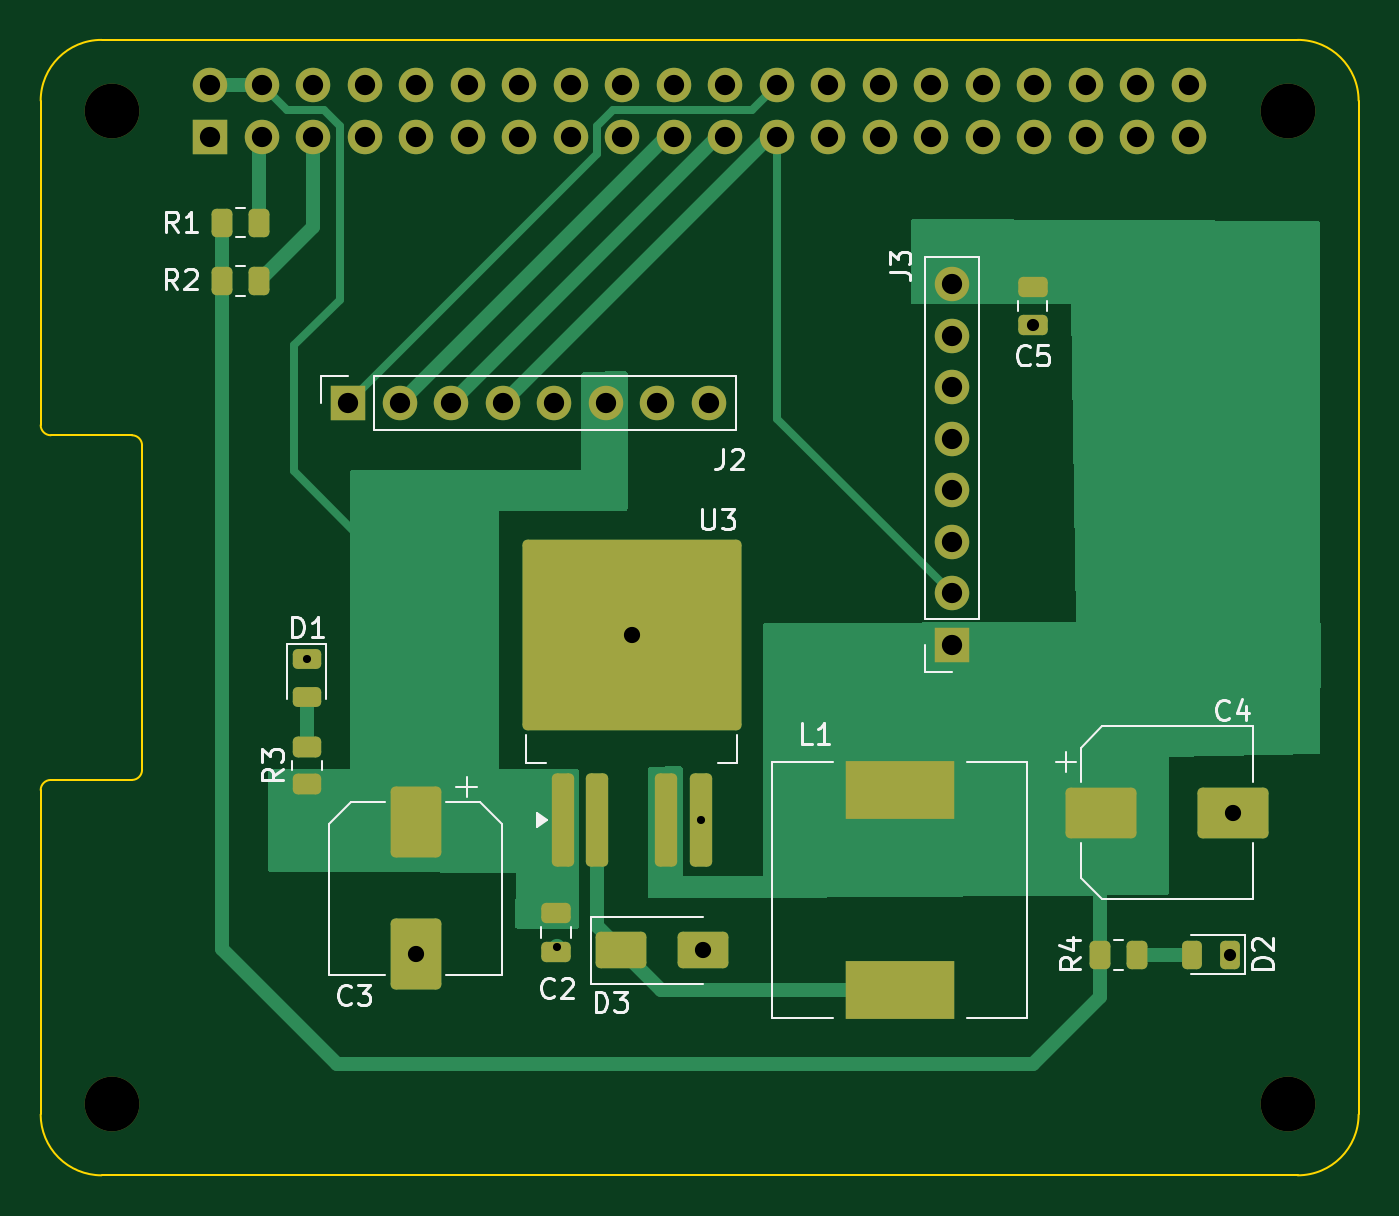
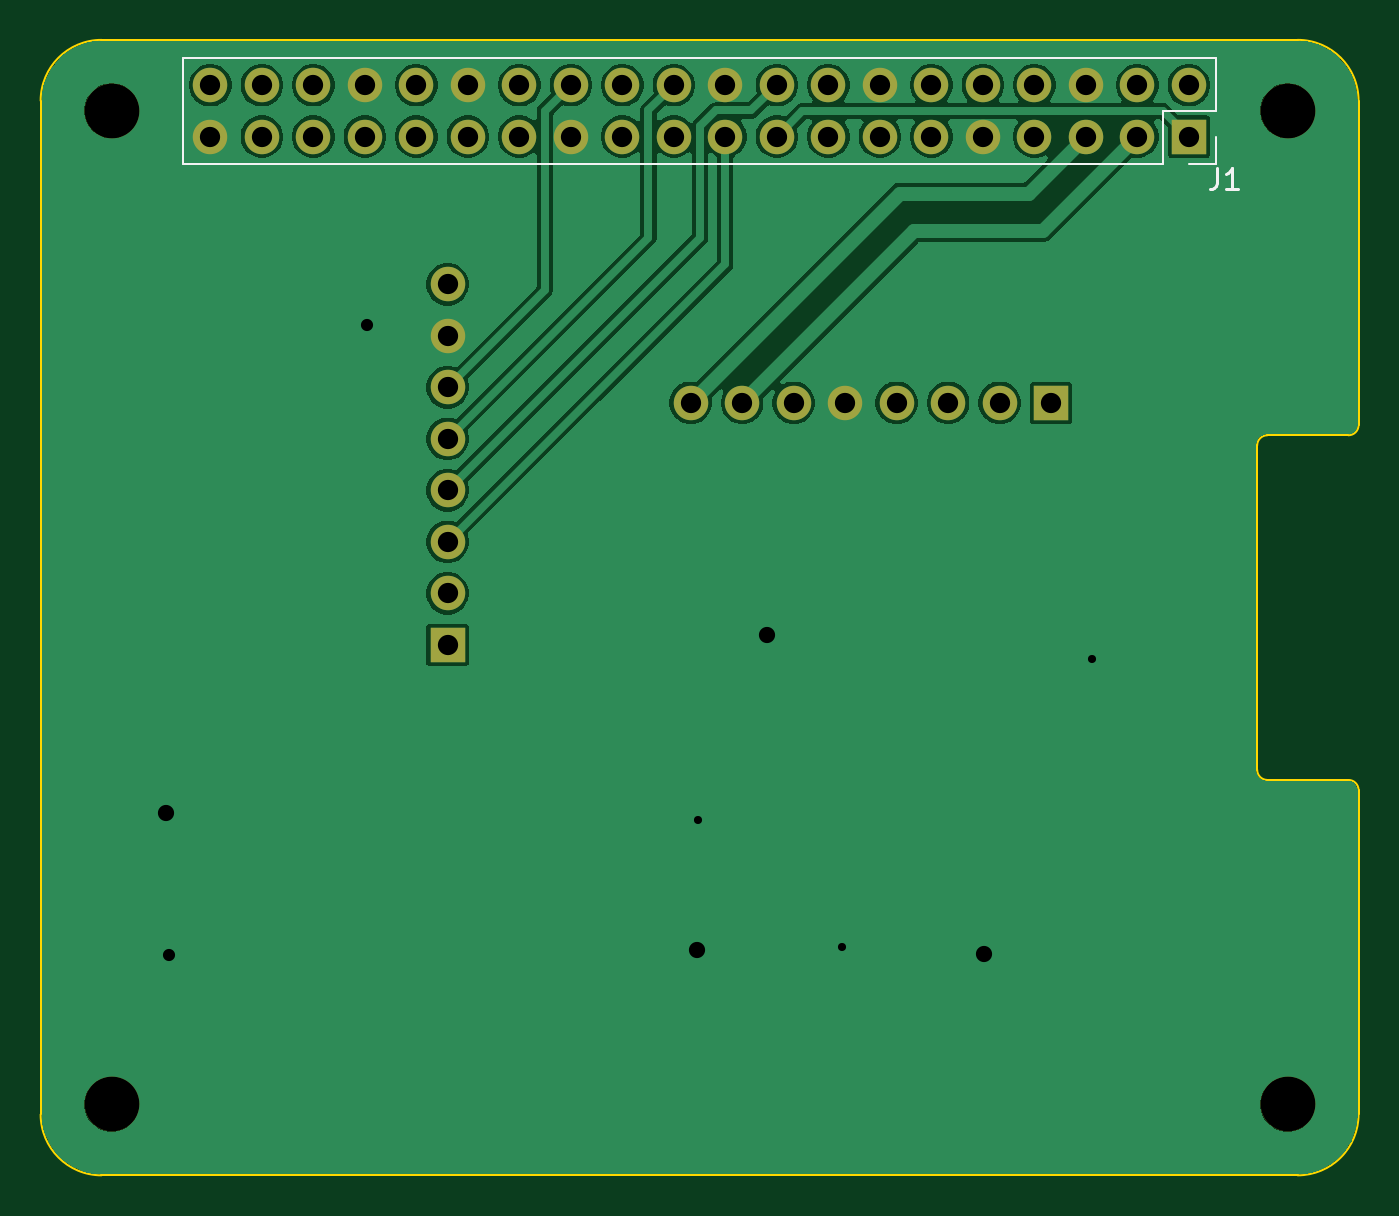
Circuit board: 11 layer files. Board 65.0 x 56.0 mm.
- bottom_copper: HAT_RP-B_Cu.gbl (71848 bytes)
- bottom_mask: HAT_RP-B_Mask.gbs (2183 bytes)
- paste: HAT_RP-B_Paste.gbp (449 bytes)
- bottom_silk: HAT_RP-B_Silkscreen.gbo (1415 bytes)
- outline: HAT_RP-Edge_Cuts.gm1 (1483 bytes)
- top_copper: HAT_RP-F_Cu.gtl (14318 bytes)
- top_mask: HAT_RP-F_Mask.gts (4827 bytes)
- paste: HAT_RP-F_Paste.gtp (3158 bytes)
- top_silk: HAT_RP-F_Silkscreen.gto (19134 bytes)
- drill: HAT_RP-NPTH.drl (385 bytes)
- drill: HAT_RP-PTH.drl (1495 bytes)

=== bottom_copper: HAT_RP-B_Cu.gbl (71848 bytes, source omitted) ===
=== bottom_mask: HAT_RP-B_Mask.gbs ===
%TF.GenerationSoftware,KiCad,Pcbnew,9.0.5*%
%TF.CreationDate,2025-11-15T23:51:57+03:00*%
%TF.ProjectId,HAT_RP,4841545f-5250-42e6-9b69-6361645f7063,rev?*%
%TF.SameCoordinates,Original*%
%TF.FileFunction,Soldermask,Bot*%
%TF.FilePolarity,Negative*%
%FSLAX46Y46*%
G04 Gerber Fmt 4.6, Leading zero omitted, Abs format (unit mm)*
G04 Created by KiCad (PCBNEW 9.0.5) date 2025-11-15 23:51:57*
%MOMM*%
%LPD*%
G01*
G04 APERTURE LIST*
%ADD10C,2.700000*%
%ADD11R,1.700000X1.700000*%
%ADD12C,1.700000*%
G04 APERTURE END LIST*
D10*
%TO.C,MH2*%
X161500000Y-47500000D03*
%TD*%
%TO.C,MH3*%
X103500000Y-96500000D03*
%TD*%
%TO.C,MH1*%
X103500000Y-47500000D03*
%TD*%
D11*
%TO.C,J2*%
X115163800Y-61900000D03*
D12*
X117703800Y-61900000D03*
X120243800Y-61900000D03*
X122783800Y-61900000D03*
X125323800Y-61900000D03*
X127863800Y-61900000D03*
X130403800Y-61900000D03*
X132943800Y-61900000D03*
%TD*%
D10*
%TO.C,MH4*%
X161500000Y-96500000D03*
%TD*%
D11*
%TO.C,J3*%
X144932600Y-73838000D03*
D12*
X144932600Y-71298000D03*
X144932600Y-68758000D03*
X144932600Y-66218000D03*
X144932600Y-63678000D03*
X144932600Y-61138000D03*
X144932600Y-58598000D03*
X144932600Y-56058000D03*
%TD*%
D11*
%TO.C,J1*%
X108370000Y-48770000D03*
D12*
X108370000Y-46230000D03*
X110910000Y-48770000D03*
X110910000Y-46230000D03*
X113450000Y-48770000D03*
X113450000Y-46230000D03*
X115990000Y-48770000D03*
X115990000Y-46230000D03*
X118530000Y-48770000D03*
X118530000Y-46230000D03*
X121070000Y-48770000D03*
X121070000Y-46230000D03*
X123610000Y-48770000D03*
X123610000Y-46230000D03*
X126150000Y-48770000D03*
X126150000Y-46230000D03*
X128690000Y-48770000D03*
X128690000Y-46230000D03*
X131230000Y-48770000D03*
X131230000Y-46230000D03*
X133770000Y-48770000D03*
X133770000Y-46230000D03*
X136310000Y-48770000D03*
X136310000Y-46230000D03*
X138850000Y-48770000D03*
X138850000Y-46230000D03*
X141390000Y-48770000D03*
X141390000Y-46230000D03*
X143930000Y-48770000D03*
X143930000Y-46230000D03*
X146470000Y-48770000D03*
X146470000Y-46230000D03*
X149010000Y-48770000D03*
X149010000Y-46230000D03*
X151550000Y-48770000D03*
X151550000Y-46230000D03*
X154090000Y-48770000D03*
X154090000Y-46230000D03*
X156630000Y-48770000D03*
X156630000Y-46230000D03*
%TD*%
M02*

=== paste: HAT_RP-B_Paste.gbp ===
%TF.GenerationSoftware,KiCad,Pcbnew,9.0.5*%
%TF.CreationDate,2025-11-15T23:51:57+03:00*%
%TF.ProjectId,HAT_RP,4841545f-5250-42e6-9b69-6361645f7063,rev?*%
%TF.SameCoordinates,Original*%
%TF.FileFunction,Paste,Bot*%
%TF.FilePolarity,Positive*%
%FSLAX46Y46*%
G04 Gerber Fmt 4.6, Leading zero omitted, Abs format (unit mm)*
G04 Created by KiCad (PCBNEW 9.0.5) date 2025-11-15 23:51:57*
%MOMM*%
%LPD*%
G01*
G04 APERTURE LIST*
G04 APERTURE END LIST*
M02*

=== bottom_silk: HAT_RP-B_Silkscreen.gbo ===
%TF.GenerationSoftware,KiCad,Pcbnew,9.0.5*%
%TF.CreationDate,2025-11-15T23:51:57+03:00*%
%TF.ProjectId,HAT_RP,4841545f-5250-42e6-9b69-6361645f7063,rev?*%
%TF.SameCoordinates,Original*%
%TF.FileFunction,Legend,Bot*%
%TF.FilePolarity,Positive*%
%FSLAX46Y46*%
G04 Gerber Fmt 4.6, Leading zero omitted, Abs format (unit mm)*
G04 Created by KiCad (PCBNEW 9.0.5) date 2025-11-15 23:51:57*
%MOMM*%
%LPD*%
G01*
G04 APERTURE LIST*
%ADD10C,0.150000*%
%ADD11C,0.120000*%
G04 APERTURE END LIST*
D10*
X106962733Y-50331219D02*
X106962733Y-51045504D01*
X106962733Y-51045504D02*
X107010352Y-51188361D01*
X107010352Y-51188361D02*
X107105590Y-51283600D01*
X107105590Y-51283600D02*
X107248447Y-51331219D01*
X107248447Y-51331219D02*
X107343685Y-51331219D01*
X105962733Y-51331219D02*
X106534161Y-51331219D01*
X106248447Y-51331219D02*
X106248447Y-50331219D01*
X106248447Y-50331219D02*
X106343685Y-50474076D01*
X106343685Y-50474076D02*
X106438923Y-50569314D01*
X106438923Y-50569314D02*
X106534161Y-50616933D01*
D11*
%TO.C,J1*%
X107040000Y-44900000D02*
X107040000Y-47500000D01*
X107040000Y-44900000D02*
X157960000Y-44900000D01*
X107040000Y-47500000D02*
X109640000Y-47500000D01*
X107040000Y-48770000D02*
X107040000Y-50100000D01*
X107040000Y-50100000D02*
X108370000Y-50100000D01*
X109640000Y-47500000D02*
X109640000Y-50100000D01*
X109640000Y-50100000D02*
X157960000Y-50100000D01*
X157960000Y-44900000D02*
X157960000Y-50100000D01*
%TD*%
M02*

=== outline: HAT_RP-Edge_Cuts.gm1 ===
%TF.GenerationSoftware,KiCad,Pcbnew,9.0.5*%
%TF.CreationDate,2025-11-15T23:51:57+03:00*%
%TF.ProjectId,HAT_RP,4841545f-5250-42e6-9b69-6361645f7063,rev?*%
%TF.SameCoordinates,Original*%
%TF.FileFunction,Profile,NP*%
%FSLAX46Y46*%
G04 Gerber Fmt 4.6, Leading zero omitted, Abs format (unit mm)*
G04 Created by KiCad (PCBNEW 9.0.5) date 2025-11-15 23:51:57*
%MOMM*%
%LPD*%
G01*
G04 APERTURE LIST*
%TA.AperFunction,Profile*%
%ADD10C,0.100000*%
%TD*%
G04 APERTURE END LIST*
D10*
X100500000Y-63500000D02*
G75*
G02*
X100000000Y-63000000I0J500000D01*
G01*
X162000000Y-44000000D02*
G75*
G02*
X165000000Y-47000000I0J-3000000D01*
G01*
X165000000Y-97000000D02*
X165000000Y-47000000D01*
X100000000Y-47000000D02*
X100000000Y-63000000D01*
X103000000Y-100000000D02*
G75*
G02*
X100000000Y-97000000I0J3000000D01*
G01*
X103000000Y-100000000D02*
X162000000Y-100000000D01*
X104500000Y-80500000D02*
X100500000Y-80500000D01*
X100000000Y-81000000D02*
G75*
G02*
X100499127Y-80500001I500000J0D01*
G01*
X165000000Y-97000000D02*
G75*
G02*
X162000000Y-100000000I-3000000J0D01*
G01*
X105000000Y-64000000D02*
X105000000Y-80000000D01*
X100000000Y-47000000D02*
G75*
G02*
X103000000Y-44000000I3000000J0D01*
G01*
X100000000Y-81000000D02*
X100000000Y-97000000D01*
X100500000Y-63500000D02*
X104500000Y-63500000D01*
X105000000Y-80000000D02*
G75*
G02*
X104500000Y-80500000I-500000J0D01*
G01*
X104500000Y-63500000D02*
G75*
G02*
X105000000Y-64000000I0J-500000D01*
G01*
X162000000Y-44000000D02*
X103000000Y-44000000D01*
M02*

=== top_copper: HAT_RP-F_Cu.gtl (14318 bytes, source omitted) ===
=== top_mask: HAT_RP-F_Mask.gts ===
%TF.GenerationSoftware,KiCad,Pcbnew,9.0.5*%
%TF.CreationDate,2025-11-15T23:51:57+03:00*%
%TF.ProjectId,HAT_RP,4841545f-5250-42e6-9b69-6361645f7063,rev?*%
%TF.SameCoordinates,Original*%
%TF.FileFunction,Soldermask,Top*%
%TF.FilePolarity,Negative*%
%FSLAX46Y46*%
G04 Gerber Fmt 4.6, Leading zero omitted, Abs format (unit mm)*
G04 Created by KiCad (PCBNEW 9.0.5) date 2025-11-15 23:51:57*
%MOMM*%
%LPD*%
G01*
G04 APERTURE LIST*
G04 Aperture macros list*
%AMRoundRect*
0 Rectangle with rounded corners*
0 $1 Rounding radius*
0 $2 $3 $4 $5 $6 $7 $8 $9 X,Y pos of 4 corners*
0 Add a 4 corners polygon primitive as box body*
4,1,4,$2,$3,$4,$5,$6,$7,$8,$9,$2,$3,0*
0 Add four circle primitives for the rounded corners*
1,1,$1+$1,$2,$3*
1,1,$1+$1,$4,$5*
1,1,$1+$1,$6,$7*
1,1,$1+$1,$8,$9*
0 Add four rect primitives between the rounded corners*
20,1,$1+$1,$2,$3,$4,$5,0*
20,1,$1+$1,$4,$5,$6,$7,0*
20,1,$1+$1,$6,$7,$8,$9,0*
20,1,$1+$1,$8,$9,$2,$3,0*%
G04 Aperture macros list end*
%ADD10RoundRect,0.250000X-0.262500X-0.450000X0.262500X-0.450000X0.262500X0.450000X-0.262500X0.450000X0*%
%ADD11C,2.700000*%
%ADD12RoundRect,0.250000X-1.000000X1.500000X-1.000000X-1.500000X1.000000X-1.500000X1.000000X1.500000X0*%
%ADD13RoundRect,0.250000X0.300000X-2.050000X0.300000X2.050000X-0.300000X2.050000X-0.300000X-2.050000X0*%
%ADD14RoundRect,0.250002X5.149998X-4.449998X5.149998X4.449998X-5.149998X4.449998X-5.149998X-4.449998X0*%
%ADD15R,5.400000X2.900000*%
%ADD16RoundRect,0.250000X-0.475000X0.250000X-0.475000X-0.250000X0.475000X-0.250000X0.475000X0.250000X0*%
%ADD17RoundRect,0.250000X0.450000X-0.262500X0.450000X0.262500X-0.450000X0.262500X-0.450000X-0.262500X0*%
%ADD18RoundRect,0.250000X-1.500000X-1.000000X1.500000X-1.000000X1.500000X1.000000X-1.500000X1.000000X0*%
%ADD19RoundRect,0.243750X0.243750X0.456250X-0.243750X0.456250X-0.243750X-0.456250X0.243750X-0.456250X0*%
%ADD20RoundRect,0.243750X-0.456250X0.243750X-0.456250X-0.243750X0.456250X-0.243750X0.456250X0.243750X0*%
%ADD21R,1.700000X1.700000*%
%ADD22C,1.700000*%
%ADD23RoundRect,0.250000X-1.000000X-0.650000X1.000000X-0.650000X1.000000X0.650000X-1.000000X0.650000X0*%
G04 APERTURE END LIST*
D10*
%TO.C,R1*%
X108942700Y-53010000D03*
X110767700Y-53010000D03*
%TD*%
D11*
%TO.C,MH2*%
X161500000Y-47500000D03*
%TD*%
D12*
%TO.C,C3*%
X118491200Y-82597600D03*
X118491200Y-89097600D03*
%TD*%
D13*
%TO.C,U3*%
X125759200Y-82478600D03*
X127459200Y-82478600D03*
D14*
X129159200Y-73328600D03*
D13*
X130859200Y-82478600D03*
X132559200Y-82478600D03*
%TD*%
D15*
%TO.C,L1*%
X142367200Y-90881400D03*
X142367200Y-80981400D03*
%TD*%
D16*
%TO.C,C2*%
X125406400Y-87071800D03*
X125406400Y-88971800D03*
%TD*%
%TO.C,C5*%
X148920400Y-56174800D03*
X148920400Y-58074800D03*
%TD*%
D17*
%TO.C,R3*%
X113131800Y-80694100D03*
X113131800Y-78869100D03*
%TD*%
D11*
%TO.C,MH3*%
X103500000Y-96500000D03*
%TD*%
%TO.C,MH1*%
X103500000Y-47500000D03*
%TD*%
D18*
%TO.C,C4*%
X152301000Y-82118400D03*
X158801000Y-82118400D03*
%TD*%
D10*
%TO.C,R4*%
X152236800Y-89128800D03*
X154061800Y-89128800D03*
%TD*%
D19*
%TO.C,D2*%
X158658800Y-89128800D03*
X156783800Y-89128800D03*
%TD*%
D20*
%TO.C,D1*%
X113131800Y-74551500D03*
X113131800Y-76426500D03*
%TD*%
D21*
%TO.C,J2*%
X115163800Y-61900000D03*
D22*
X117703800Y-61900000D03*
X120243800Y-61900000D03*
X122783800Y-61900000D03*
X125323800Y-61900000D03*
X127863800Y-61900000D03*
X130403800Y-61900000D03*
X132943800Y-61900000D03*
%TD*%
D11*
%TO.C,MH4*%
X161500000Y-96500000D03*
%TD*%
D21*
%TO.C,J3*%
X144932600Y-73838000D03*
D22*
X144932600Y-71298000D03*
X144932600Y-68758000D03*
X144932600Y-66218000D03*
X144932600Y-63678000D03*
X144932600Y-61138000D03*
X144932600Y-58598000D03*
X144932600Y-56058000D03*
%TD*%
D23*
%TO.C,D3*%
X128645400Y-88910800D03*
X132645400Y-88910800D03*
%TD*%
D10*
%TO.C,R2*%
X108942700Y-55905600D03*
X110767700Y-55905600D03*
%TD*%
D21*
%TO.C,J1*%
X108370000Y-48770000D03*
D22*
X108370000Y-46230000D03*
X110910000Y-48770000D03*
X110910000Y-46230000D03*
X113450000Y-48770000D03*
X113450000Y-46230000D03*
X115990000Y-48770000D03*
X115990000Y-46230000D03*
X118530000Y-48770000D03*
X118530000Y-46230000D03*
X121070000Y-48770000D03*
X121070000Y-46230000D03*
X123610000Y-48770000D03*
X123610000Y-46230000D03*
X126150000Y-48770000D03*
X126150000Y-46230000D03*
X128690000Y-48770000D03*
X128690000Y-46230000D03*
X131230000Y-48770000D03*
X131230000Y-46230000D03*
X133770000Y-48770000D03*
X133770000Y-46230000D03*
X136310000Y-48770000D03*
X136310000Y-46230000D03*
X138850000Y-48770000D03*
X138850000Y-46230000D03*
X141390000Y-48770000D03*
X141390000Y-46230000D03*
X143930000Y-48770000D03*
X143930000Y-46230000D03*
X146470000Y-48770000D03*
X146470000Y-46230000D03*
X149010000Y-48770000D03*
X149010000Y-46230000D03*
X151550000Y-48770000D03*
X151550000Y-46230000D03*
X154090000Y-48770000D03*
X154090000Y-46230000D03*
X156630000Y-48770000D03*
X156630000Y-46230000D03*
%TD*%
M02*

=== paste: HAT_RP-F_Paste.gtp (3158 bytes, source withheld) ===
=== top_silk: HAT_RP-F_Silkscreen.gto (19134 bytes, source omitted) ===
=== drill: HAT_RP-NPTH.drl ===
M48
; DRILL file {KiCad 9.0.5} date 2025-11-15T23:55:51+0300
; FORMAT={-:-/ absolute / metric / decimal}
; #@! TF.CreationDate,2025-11-15T23:55:51+03:00
; #@! TF.GenerationSoftware,Kicad,Pcbnew,9.0.5
; #@! TF.FileFunction,NonPlated,1,2,NPTH
FMAT,2
METRIC
; #@! TA.AperFunction,NonPlated,NPTH,ComponentDrill
T1C2.700
%
G90
G05
T1
X103.5Y-47.5
X103.5Y-96.5
X161.5Y-47.5
X161.5Y-96.5
M30

=== drill: HAT_RP-PTH.drl ===
M48
; DRILL file {KiCad 9.0.5} date 2025-11-15T23:55:51+0300
; FORMAT={-:-/ absolute / metric / decimal}
; #@! TF.CreationDate,2025-11-15T23:55:51+03:00
; #@! TF.GenerationSoftware,Kicad,Pcbnew,9.0.5
; #@! TF.FileFunction,Plated,1,2,PTH
FMAT,2
METRIC
; #@! TA.AperFunction,Plated,PTH,ViaDrill
T1C0.400
; #@! TA.AperFunction,Plated,PTH,ViaDrill
T2C0.600
; #@! TA.AperFunction,Plated,PTH,ViaDrill
T3C0.800
; #@! TA.AperFunction,Plated,PTH,ComponentDrill
T4C1.000
%
G90
G05
T1
X113.132Y-74.551
X125.473Y-88.752
X132.559Y-82.479
T2
X148.92Y-58.075
X158.659Y-89.129
T3
X118.491Y-89.098
X129.159Y-73.329
X132.645Y-88.911
X158.801Y-82.118
T4
X108.37Y-46.23
X108.37Y-48.77
X110.91Y-46.23
X110.91Y-48.77
X113.45Y-46.23
X113.45Y-48.77
X115.164Y-61.9
X115.99Y-46.23
X115.99Y-48.77
X117.704Y-61.9
X118.53Y-46.23
X118.53Y-48.77
X120.244Y-61.9
X121.07Y-46.23
X121.07Y-48.77
X122.784Y-61.9
X123.61Y-46.23
X123.61Y-48.77
X125.324Y-61.9
X126.15Y-46.23
X126.15Y-48.77
X127.864Y-61.9
X128.69Y-46.23
X128.69Y-48.77
X130.404Y-61.9
X131.23Y-46.23
X131.23Y-48.77
X132.944Y-61.9
X133.77Y-46.23
X133.77Y-48.77
X136.31Y-46.23
X136.31Y-48.77
X138.85Y-46.23
X138.85Y-48.77
X141.39Y-46.23
X141.39Y-48.77
X143.93Y-46.23
X143.93Y-48.77
X144.933Y-56.058
X144.933Y-58.598
X144.933Y-61.138
X144.933Y-63.678
X144.933Y-66.218
X144.933Y-68.758
X144.933Y-71.298
X144.933Y-73.838
X146.47Y-46.23
X146.47Y-48.77
X149.01Y-46.23
X149.01Y-48.77
X151.55Y-46.23
X151.55Y-48.77
X154.09Y-46.23
X154.09Y-48.77
X156.63Y-46.23
X156.63Y-48.77
M30
